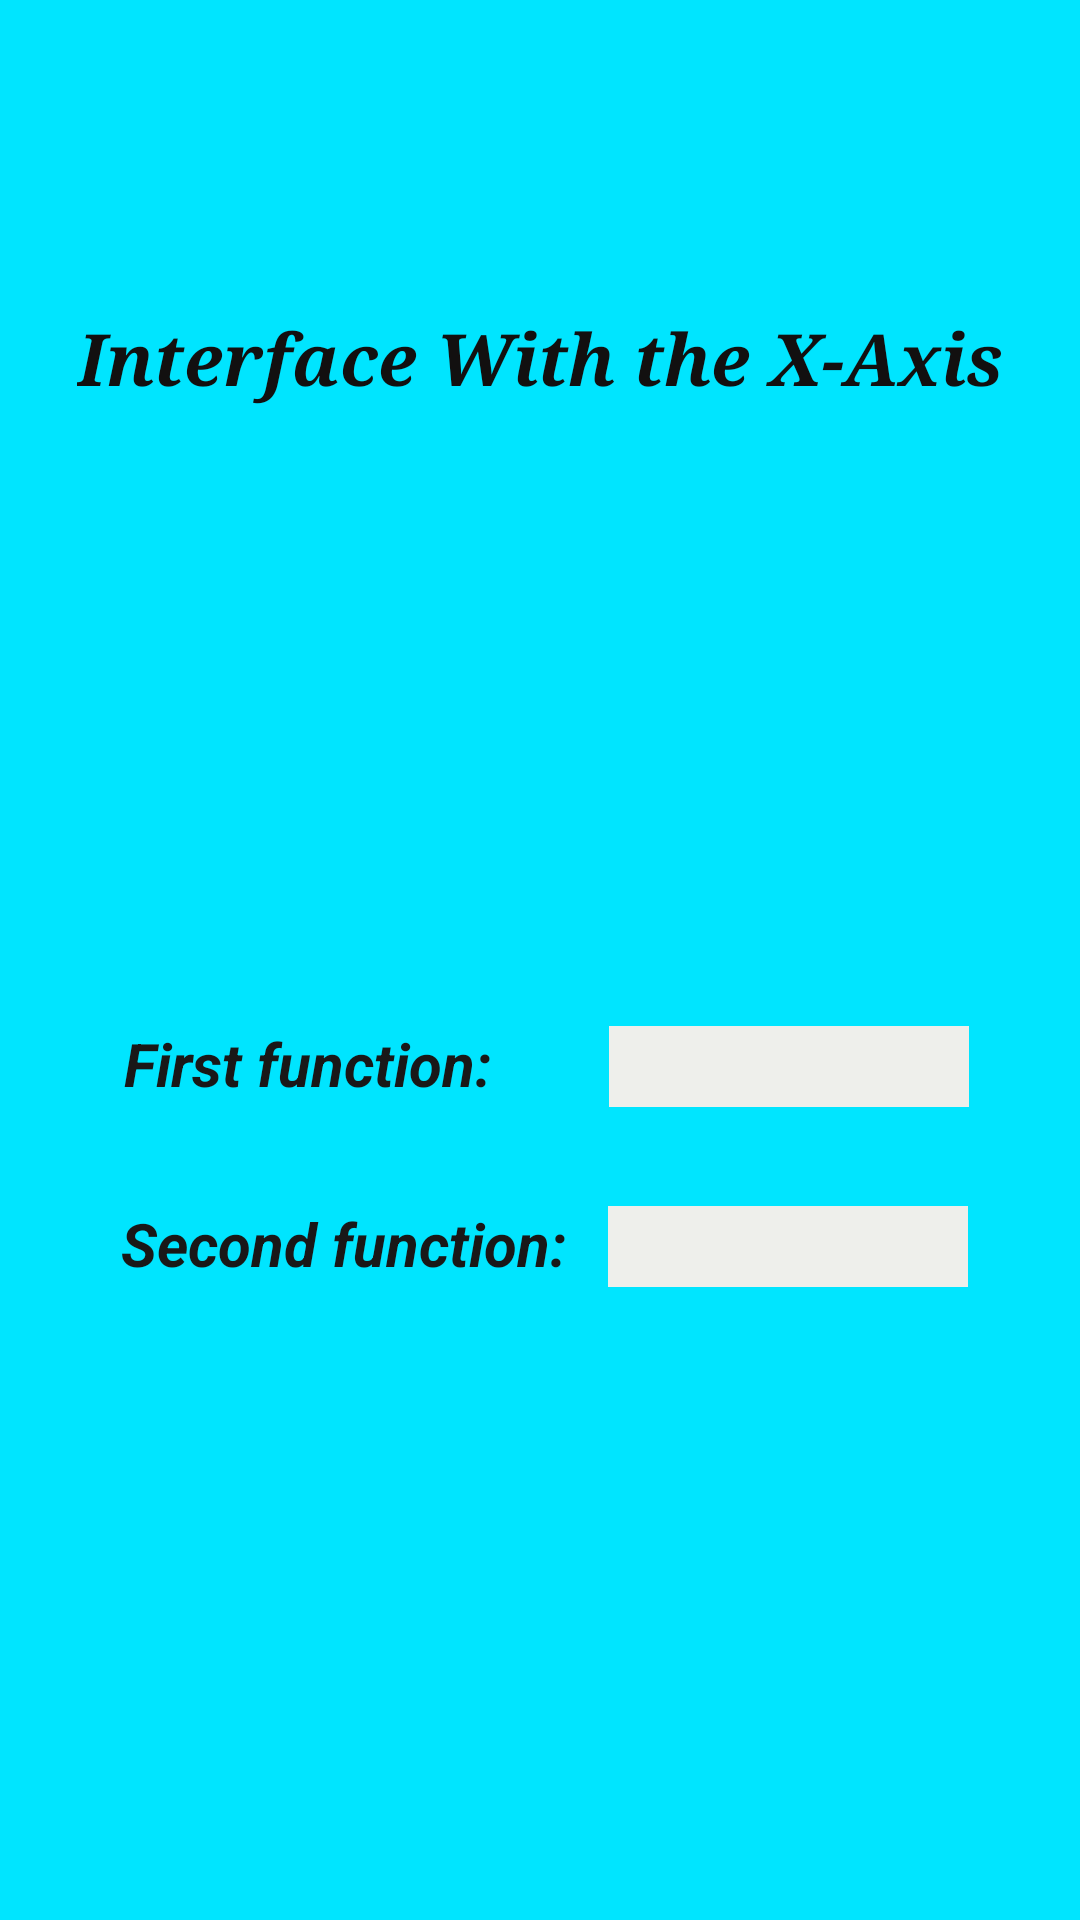

Here is an Android app screen rendered from its layout file. Give the layout XML and the strings, colors and styles it references.
<!-- AndroidManifest.xml: application theme Theme.FunctionAnalyser -->
<!-- res/layout/activity_main_interface_xaxis.xml -->
<?xml version="1.0" encoding="utf-8"?>
<androidx.constraintlayout.widget.ConstraintLayout xmlns:android="http://schemas.android.com/apk/res/android"
    xmlns:app="http://schemas.android.com/apk/res-auto"
    xmlns:tools="http://schemas.android.com/tools"
    android:layout_width="match_parent"
    android:layout_height="match_parent"
    android:background="#00E5FF"
    tools:context=".frontend.implementations.MainInterfaceXaxisActivity">

    <ImageButton
        android:id="@+id/imageButton"
        android:layout_width="330dp"
        android:layout_height="wrap_content"
        android:layout_marginTop="644dp"
        android:backgroundTint="#EBD6DCD9"
        app:layout_constraintEnd_toEndOf="parent"
        app:layout_constraintHorizontal_bias="0.493"
        app:layout_constraintStart_toStartOf="parent"
        app:layout_constraintTop_toTopOf="parent"
        app:srcCompat="@android:drawable/ic_menu_revert"
        tools:ignore="SpeakableTextPresentCheck" />

    <TextView
        android:id="@+id/textView8"
        android:layout_width="wrap_content"
        android:layout_height="wrap_content"
        android:layout_marginTop="103dp"
        android:fontFamily="serif"
        android:text="Interface With the X-Axis"
        android:textColor="#121010"
        android:textSize="24sp"
        android:textStyle="bold|italic"
        app:layout_constraintEnd_toEndOf="parent"
        app:layout_constraintStart_toStartOf="parent"
        app:layout_constraintTop_toTopOf="parent" />

    <TextView
        android:id="@+id/textView9"
        android:layout_width="wrap_content"
        android:layout_height="wrap_content"
        android:layout_marginTop="341dp"
        android:text="First function:"
        android:textColor="#191818"
        android:textSize="20sp"
        android:textStyle="bold|italic"
        app:layout_constraintEnd_toEndOf="parent"
        app:layout_constraintHorizontal_bias="0.174"
        app:layout_constraintStart_toStartOf="parent"
        app:layout_constraintTop_toTopOf="parent" />

    <TextView
        android:id="@+id/textView11"
        android:layout_width="120dp"
        android:layout_height="27dp"
        android:layout_marginTop="342dp"
        android:layout_marginEnd="14dp"
        android:background="#FFEEEFEB"
        android:paddingVertical="1dp"
        android:textAlignment="center"
        android:textColor="#171616"
        android:textSize="16sp"
        android:textStyle="bold"
        app:layout_constraintEnd_toEndOf="parent"
        app:layout_constraintHorizontal_bias="0.630"
        app:layout_constraintStart_toEndOf="@+id/textView9"
        app:layout_constraintTop_toTopOf="parent" />

    <TextView
        android:id="@+id/textView12"
        android:layout_width="120dp"
        android:layout_height="27dp"
        android:layout_marginTop="402dp"
        android:layout_marginEnd="20dp"
        android:background="#FFEEEFEB"
        android:paddingVertical="1dp"
        android:textAlignment="center"
        android:textColor="#121111"
        android:textSize="16sp"
        android:textStyle="bold|italic"
        app:layout_constraintEnd_toEndOf="parent"
        app:layout_constraintHorizontal_bias="0.439"
        app:layout_constraintStart_toEndOf="@+id/textView10"
        app:layout_constraintTop_toTopOf="parent" />

    <TextView
        android:id="@+id/textView10"
        android:layout_width="wrap_content"
        android:layout_height="wrap_content"
        android:layout_marginTop="401dp"
        android:text="Second function:"
        android:textColor="#191818"
        android:textSize="20sp"
        android:textStyle="bold|italic"
        app:layout_constraintEnd_toEndOf="parent"
        app:layout_constraintHorizontal_bias="0.191"
        app:layout_constraintStart_toStartOf="parent"
        app:layout_constraintTop_toTopOf="parent" />
</androidx.constraintlayout.widget.ConstraintLayout>
<!-- resources referenced by this layout -->
<resources>
  <style name="Theme.FunctionAnalyser" parent="Theme.MaterialComponents.DayNight.DarkActionBar">
          
          <item name="colorPrimary">@color/purple_500</item>
          <item name="colorPrimaryVariant">@color/purple_700</item>
          <item name="colorOnPrimary">@color/white</item>
          
          <item name="colorSecondary">@color/teal_200</item>
          <item name="colorSecondaryVariant">@color/teal_700</item>
          <item name="colorOnSecondary">@color/black</item>
          
          <item name="android:statusBarColor">?attr/colorPrimaryVariant</item>
          
      </style>
  <!-- not gathered from this repository: default colours our renderer supplied (Android Studio template values) -->
  <color name="purple_500">#FF6200EE</color>
  <color name="purple_700">#FF3700B3</color>
  <color name="teal_200">#FF03DAC5</color>
  <color name="teal_700">#FF018786</color>
  <color name="black">#FF000000</color>
  <color name="white">#FFFFFFFF</color>
</resources>
